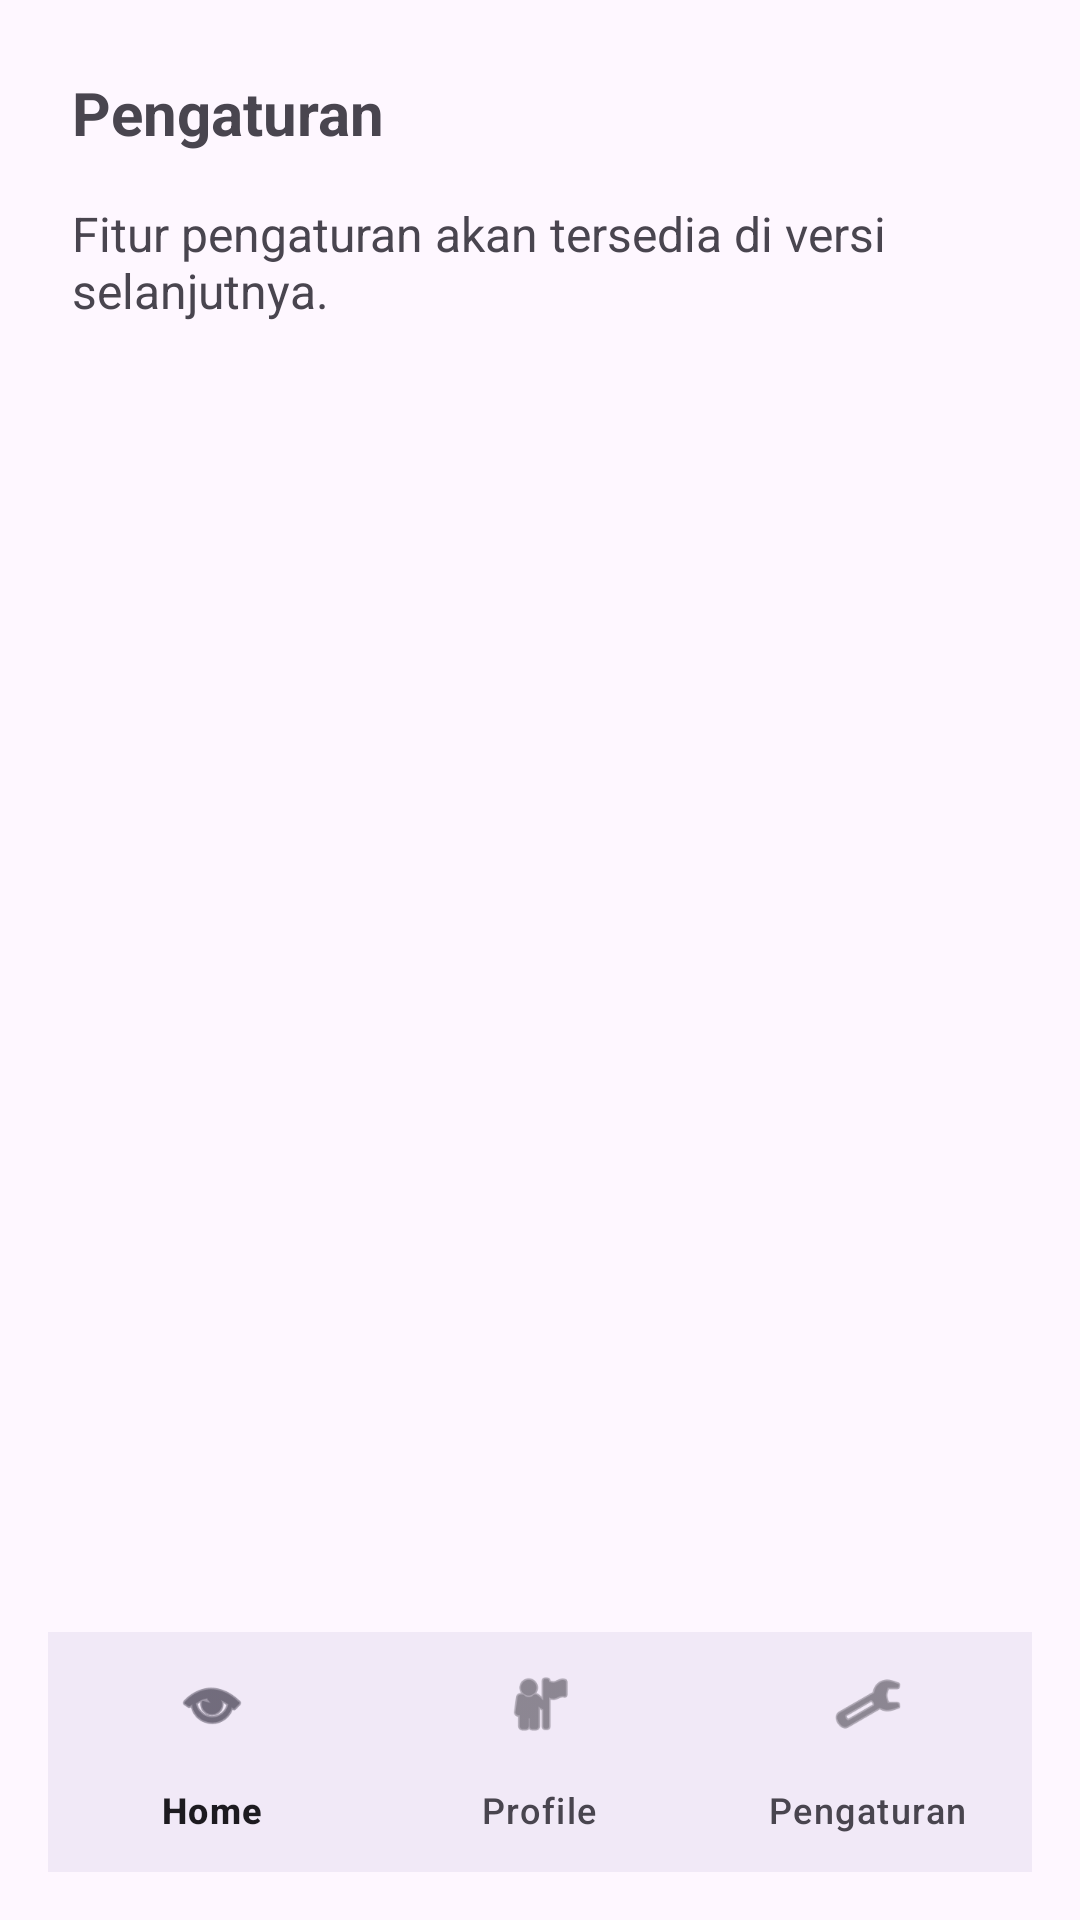

Write the Android layout XML for this screen, with the resource values it uses.
<!-- AndroidManifest.xml: application theme Theme.Aplikasiku -->
<!-- res/layout/activity_settings.xml -->
<?xml version="1.0" encoding="utf-8"?>
<androidx.coordinatorlayout.widget.CoordinatorLayout
    xmlns:android="http://schemas.android.com/apk/res/android"
    xmlns:app="http://schemas.android.com/apk/res-auto"
    android:id="@+id/settings_layout"
    android:layout_width="match_parent"
    android:layout_height="match_parent"
    android:padding="16dp">

    
    <androidx.core.widget.NestedScrollView
        android:layout_width="match_parent"
        android:layout_height="match_parent"
        android:layout_above="@id/bottom_navigation"
        android:fillViewport="true">

        <LinearLayout
            android:layout_width="match_parent"
            android:layout_height="wrap_content"
            android:orientation="vertical"
            android:padding="8dp">

            <TextView
                android:layout_width="wrap_content"
                android:layout_height="wrap_content"
                android:text="Pengaturan"
                android:textSize="20sp"
                android:textStyle="bold"
                android:layout_marginBottom="16dp" />

            <TextView
                android:layout_width="wrap_content"
                android:layout_height="wrap_content"
                android:text="Fitur pengaturan akan tersedia di versi selanjutnya."
                android:textSize="16sp" />
        </LinearLayout>
    </androidx.core.widget.NestedScrollView>

    
    <com.google.android.material.bottomnavigation.BottomNavigationView
        android:id="@+id/bottom_navigation"
        android:layout_width="match_parent"
        android:layout_height="wrap_content"
        android:layout_gravity="bottom"
        android:background="?android:attr/windowBackground"
        app:menu="@menu/bottom_nav_menu" />
</androidx.coordinatorlayout.widget.CoordinatorLayout>
<!-- resources referenced by this layout -->
<resources>
  <style name="Theme.Aplikasiku" parent="Base.Theme.Aplikasiku" />
  <style name="Base.Theme.Aplikasiku" parent="Theme.Material3.DayNight.NoActionBar">
          
          
      </style>
</resources>
